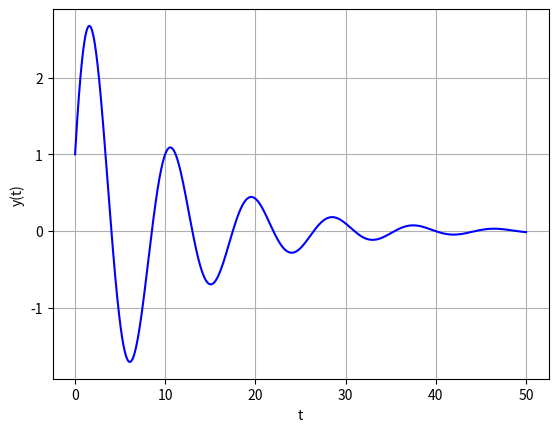

Python code for this plot:
import matplotlib.pyplot as plt
import numpy as np
from scipy.integrate import odeint


def pend(u, t):
    y, z = u
    dudt = [z, (-2 * z - 5 * y) / 10]
    return dudt


u0 = [1, 2]
t = np.linspace(0, 50, 10000)

sol = odeint(pend, u0, t)

plt.plot(t, sol[:, 0], 'b', label='y(t)')
plt.xlabel('t')
plt.ylabel('y(t)')

plt.grid()
plt.show()
